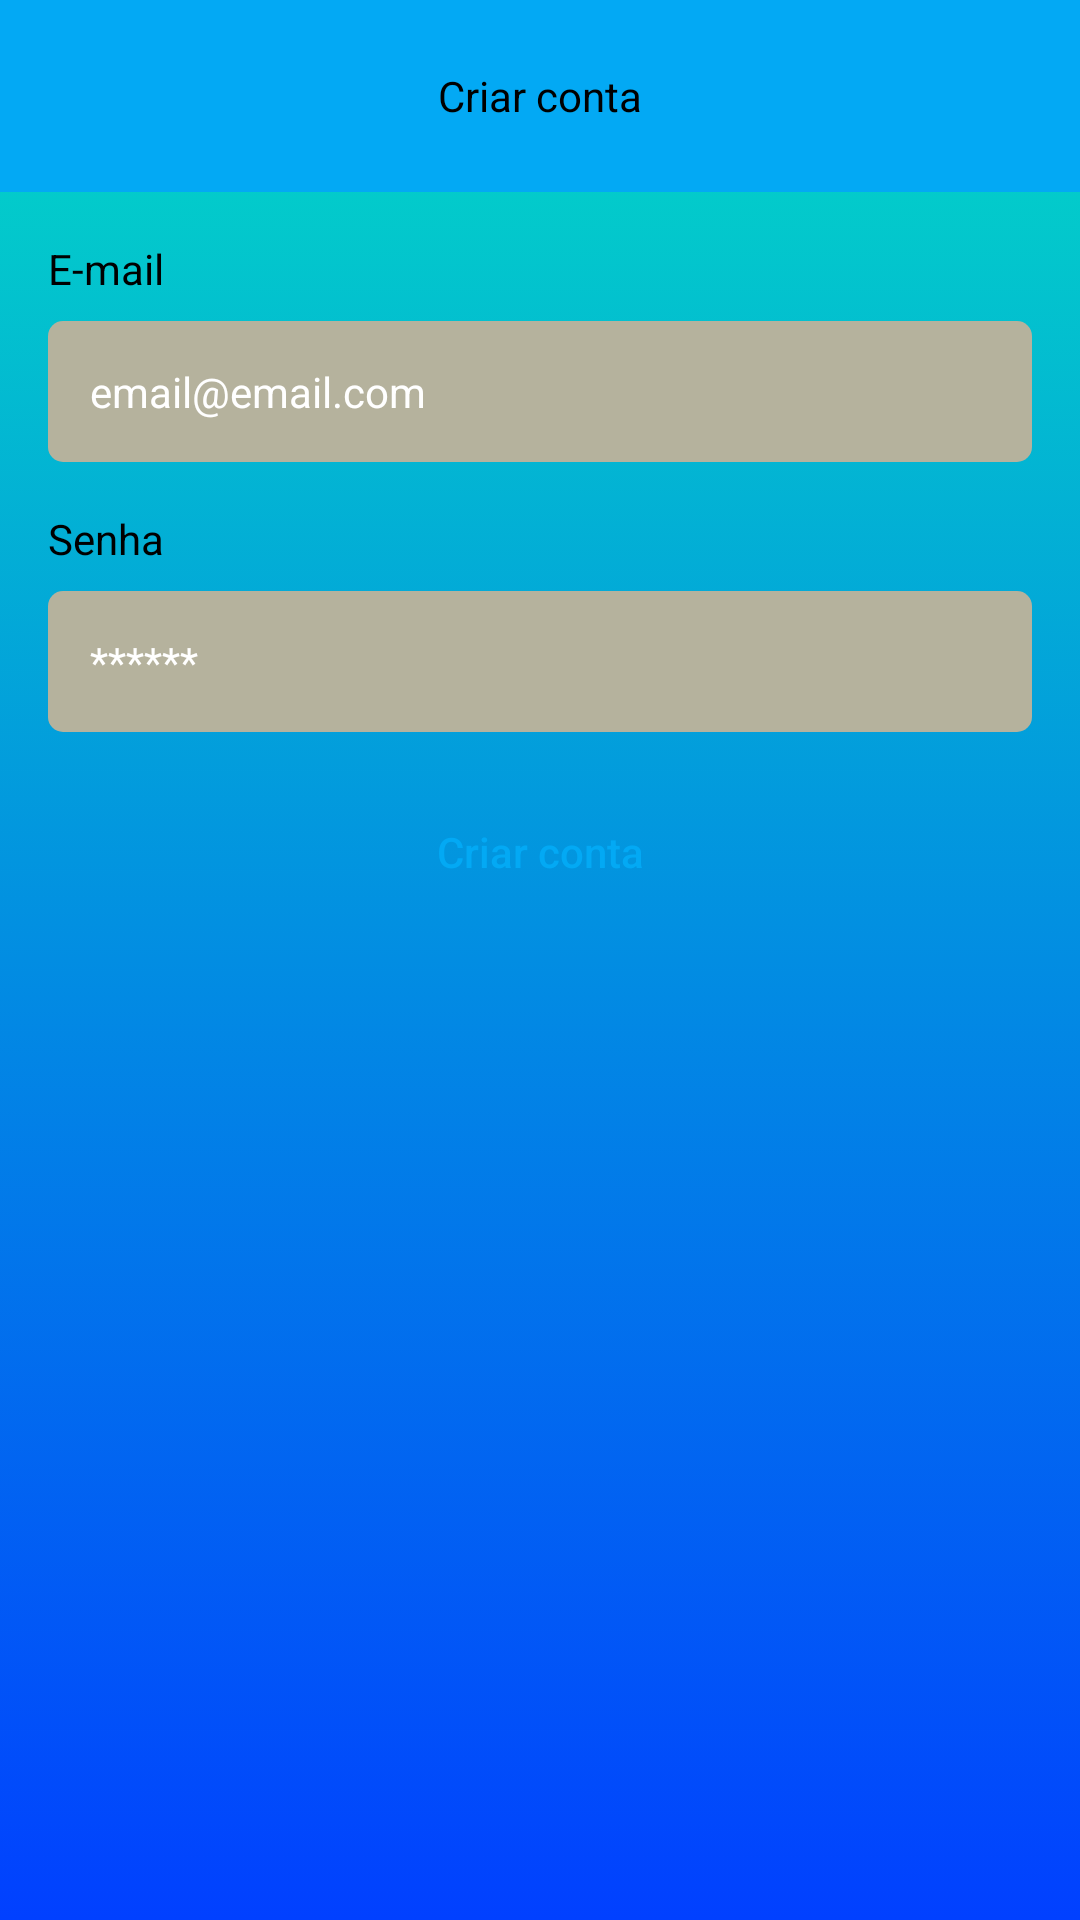

Here is an Android app screen rendered from its layout file. Give the layout XML and the strings, colors and styles it references.
<!-- AndroidManifest.xml: application theme Theme.TaskApp -->
<!-- res/layout/fragment_register.xml -->
<?xml version="1.0" encoding="utf-8"?>
<ScrollView xmlns:android="http://schemas.android.com/apk/res/android"
    xmlns:tools="http://schemas.android.com/tools"
    android:layout_width="match_parent"
    android:layout_height="match_parent"
    xmlns:app="http://schemas.android.com/apk/res-auto"
    android:fillViewport="true"
    tools:context=".ui.auth.RegisterFragment">

    <androidx.constraintlayout.widget.ConstraintLayout
        android:layout_width="match_parent"
        android:layout_height="wrap_content">

        <com.google.android.material.appbar.AppBarLayout
            android:id="@+id/appBarLayout"
            android:layout_width="match_parent"
            android:layout_height="wrap_content"
            app:layout_constraintEnd_toEndOf="parent"
            app:layout_constraintStart_toStartOf="parent"
            app:layout_constraintTop_toTopOf="parent">

            <androidx.appcompat.widget.Toolbar
                android:id="@+id/toolbar"
                android:layout_width="match_parent"
                android:layout_height="wrap_content"
                android:background="@color/color_default"
                app:navigationIcon="@drawable/ic_back">

                <TextView
                    android:layout_width="wrap_content"
                    android:layout_height="wrap_content"
                    android:textColor="@color/black"
                    android:layout_gravity="center_horizontal"
                    android:text="@string/text_register_account" />

            </androidx.appcompat.widget.Toolbar>

        </com.google.android.material.appbar.AppBarLayout>

        <LinearLayout
            android:layout_width="match_parent"
            android:layout_height="0dp"
            android:padding="16dp"
            android:orientation="vertical"
            app:layout_constraintBottom_toBottomOf="parent"
            app:layout_constraintEnd_toEndOf="parent"
            app:layout_constraintStart_toStartOf="parent"
            app:layout_constraintTop_toBottomOf="@+id/appBarLayout">

            <TextView
                android:layout_width="match_parent"
                android:layout_height="wrap_content"
                android:text="@string/text_email"
                android:textColor="@color/black" />

            <EditText
                android:id="@+id/edtEmail"
                android:layout_width="match_parent"
                android:layout_height="wrap_content"
                android:layout_marginTop="8dp"
                android:background="@drawable/bg_edit"
                android:inputType="textEmailAddress"
                android:hint="@string/text_email_hint"
                android:textColorHint="@color/white"
                android:padding="14dp"
                android:textSize="14sp" />

            <TextView
                android:layout_width="match_parent"
                android:layout_height="wrap_content"
                android:layout_marginTop="16dp"
                android:text="@string/text_password"
                android:textColor="@color/black" />

            <EditText
                android:id="@+id/edtPassword"
                android:layout_width="match_parent"
                android:layout_height="wrap_content"
                android:layout_marginTop="8dp"
                android:background="@drawable/bg_edit"
                android:inputType="textPassword"
                android:hint="@string/text_password_hint"
                android:textColorHint="@color/white"
                android:padding="14dp"
                android:textSize="14sp" />

            <Button
                android:id="@+id/btnRegister"
                android:layout_width="match_parent"
                android:layout_height="wrap_content"
                android:layout_marginTop="16dp"
                android:background="@drawable/bg_button"
                android:text="@string/text_register_account"
                android:textAllCaps="false"
                android:textColor="@color/color_default"
                app:backgroundTint="@null" />

            <ProgressBar
                android:id="@+id/progressBar"
                android:layout_width="wrap_content"
                android:layout_height="wrap_content"
                android:visibility="invisible"
                tools:visibility="visible"
                android:indeterminateTint="@color/purple_700"
                android:layout_marginTop="8dp"
                android:layout_gravity="center_horizontal"/>

        </LinearLayout>

    </androidx.constraintlayout.widget.ConstraintLayout>

</ScrollView>
<!-- resources referenced by this layout -->
<resources>
  <color name="black">#FF000000</color>
  <color name="color_default">#03A9F4</color>
  <color name="purple_700">#FF3700B3</color>
  <color name="white">#FFFFFFFF</color>
  <!-- drawable bg_edit (drawable) -->
  <?xml version="1.0" encoding="utf-8"?>
  <shape xmlns:android="http://schemas.android.com/apk/res/android"
      android:shape="rectangle">
  
      <solid android:color="@color/theme"/>
      <corners android:radius="5dp"/>
  
  </shape>
  <string name="text_email">E-mail</string>
  <string name="text_email_hint">email@email.com</string>
  <string name="text_password">Senha</string>
  <string name="text_password_hint">******</string>
  <string name="text_register_account">Criar conta</string>
  <style name="Theme.TaskApp" parent="Base.Theme.TaskApp" />
  <color name="theme">#B5B29D</color>
  <style name="Base.Theme.TaskApp" parent="Theme.Material3.DayNight.NoActionBar">
          
          
          //app color Background
          <item name="android:windowBackground">@drawable/background</item>
          <item name="colorPrimary">@color/color_default</item>
      </style>
  <!-- drawable background (drawable) -->
  <?xml version="1.0" encoding="utf-8"?>
  <selector xmlns:android="http://schemas.android.com/apk/res/android">
      <item>
          <shape android:shape="rectangle">
              <gradient
                  android:startColor="@color/teal_200"
                  android:endColor="#0140FF"
                  android:angle="270"/>
          </shape>
      </item>
  </selector>
  <color name="teal_200">#FF03DAC5</color>
</resources>
